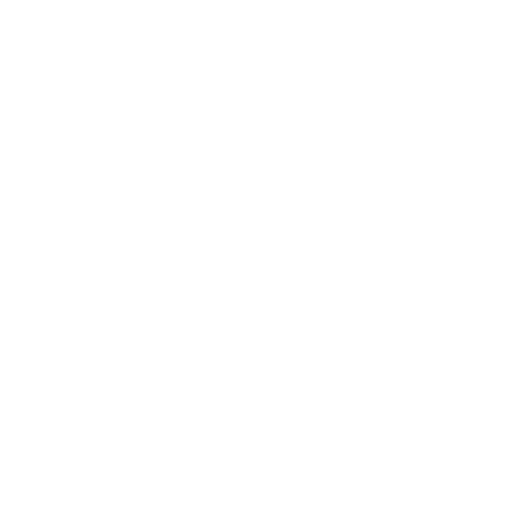
t = 0.00 s
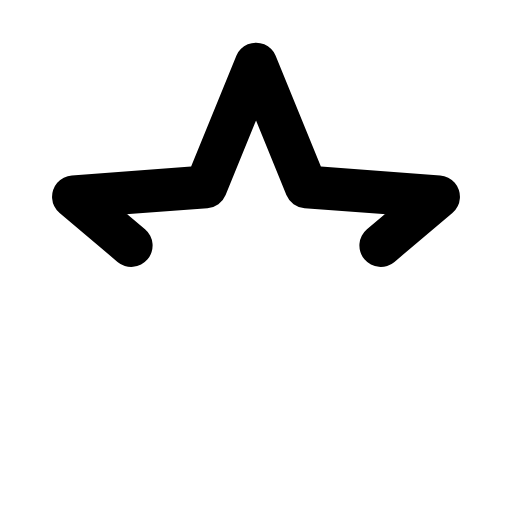
t = 0.25 s
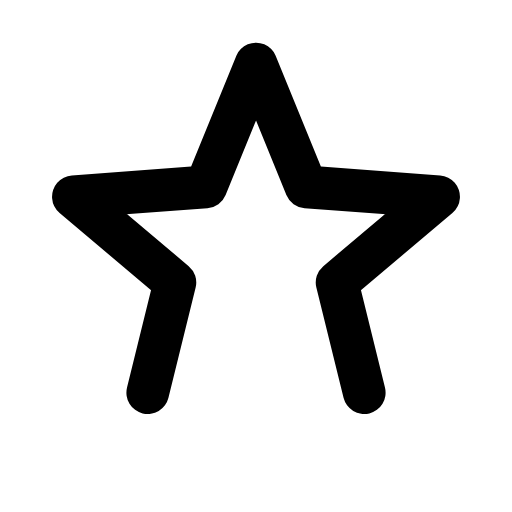
t = 0.38 s
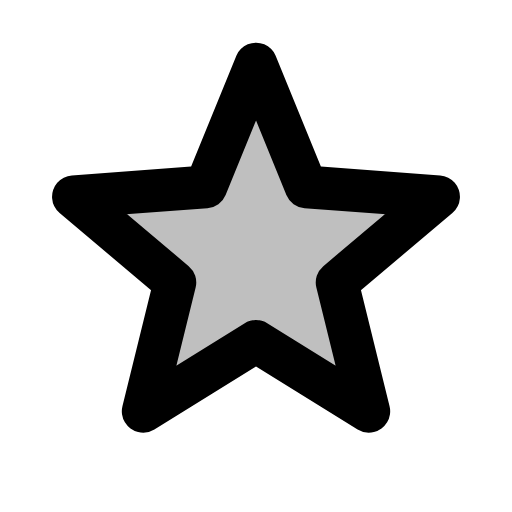
t = 0.63 s
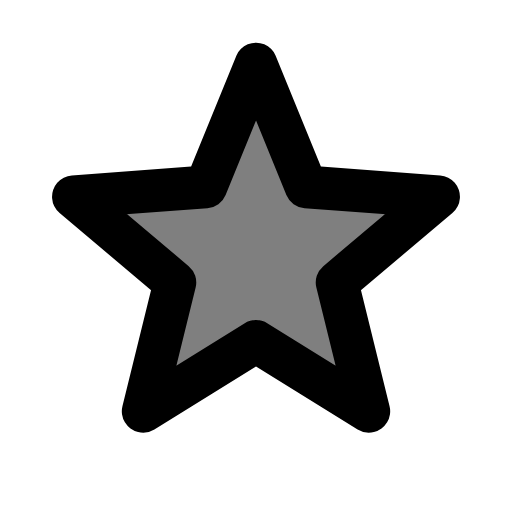
t = 0.75 s
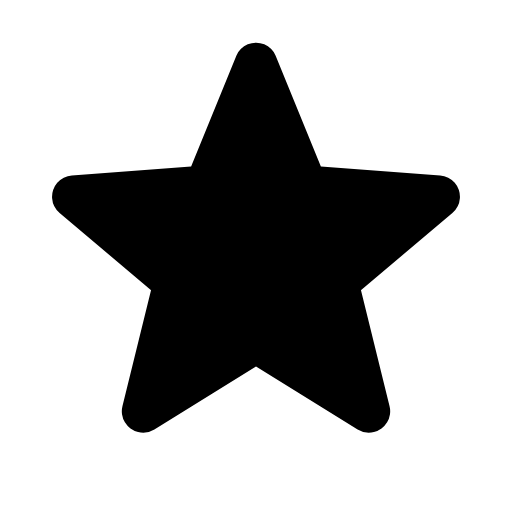
t = 1.00 s

The animated SVG that drew these frames (rendered in a browser with its animation timeline set to each time). Animation: 2 SMIL elements (animate=2); one cycle of 1.00 s.

<svg xmlns="http://www.w3.org/2000/svg" width="24" height="24" viewBox="0 0 24 24">
    <path
        d="M12 3L9.65 8.76L3.44 9.22L8.2 13.24L6.71 19.28L12 16M12 3L14.35 8.76L20.56 9.22L15.8 13.24L17.29 19.28L12 16"
        fill="currentColor" fill-opacity="0" stroke="currentColor" stroke-width="2" stroke-linecap="round"
        stroke-linejoin="round" stroke-dasharray="32" stroke-dashoffset="32">
        <animate attributeName="stroke-dashoffset" values="32;0" dur="0.5s" fill="freeze"/>
        <animate attributeName="fill-opacity" values="0;1" begin="0.5s" dur="0.5s" fill="freeze"/>
    </path>
</svg>
